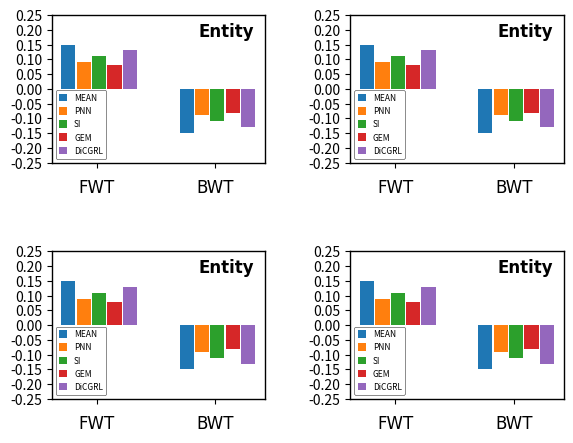

Generate this figure with matplotlib:
import matplotlib
import matplotlib.pyplot as plt
import numpy as np
from matplotlib.font_manager import FontProperties
from matplotlib.patches import BoxStyle

custom_font = FontProperties(family='Georgia', size=12)

fig, axes = plt.subplots(nrows=2, ncols=2)


plt.subplots_adjust(left=0.1, right=0.9, top=0.9, bottom=0.1, wspace=0.4, hspace=0.6)

for ax in axes.flatten():
    labels = ['FWT', 'BWT']
    a = [0.15, -0.15]
    b = [0.09, -0.09]
    c = [0.11, -0.11]
    d = [0.08, -0.08]
    e = [0.13, -0.13]

    x = np.arange(len(labels)) 
    width = 0.12 

    rects1 = ax.bar(x - width * 2, a, width, label='MEAN')
    rects2 = ax.bar(x - width + 0.01, b, width, label='PNN')
    rects3 = ax.bar(x + 0.02, c, width, label='SI')
    rects4 = ax.bar(x + width + 0.03, d, width, label='GEM')
    rects5 = ax.bar(x + width * 2 + 0.04, e, width, label='DiCGRL')


    ax.set_title('')
    ax.set_xticks(x)
    ax.set_xticklabels(labels, fontproperties=custom_font, fontsize=12)

    ax.tick_params(axis='x', which='major', pad=8)

    ax.set_yticks(np.arange(-0.25, 0.30, 0.05))


    legend = ax.legend(loc='lower left', ncol=1,prop={'size':6},handlelength=1, handleheight=1,edgecolor='black')

    frame = legend.get_frame()
    frame.set_linewidth(0.4)

    plt.text(0.95, 0.95, 'Entity', fontproperties=custom_font, fontsize=12, color='black', weight='bold', ha='right',
             va='top', transform=ax.transAxes)

    ax.spines['top'].set_linewidth(1)  
    ax.spines['right'].set_linewidth(1)  
    ax.spines['bottom'].set_linewidth(1)  
    ax.spines['left'].set_linewidth(1) 

plt.show()
